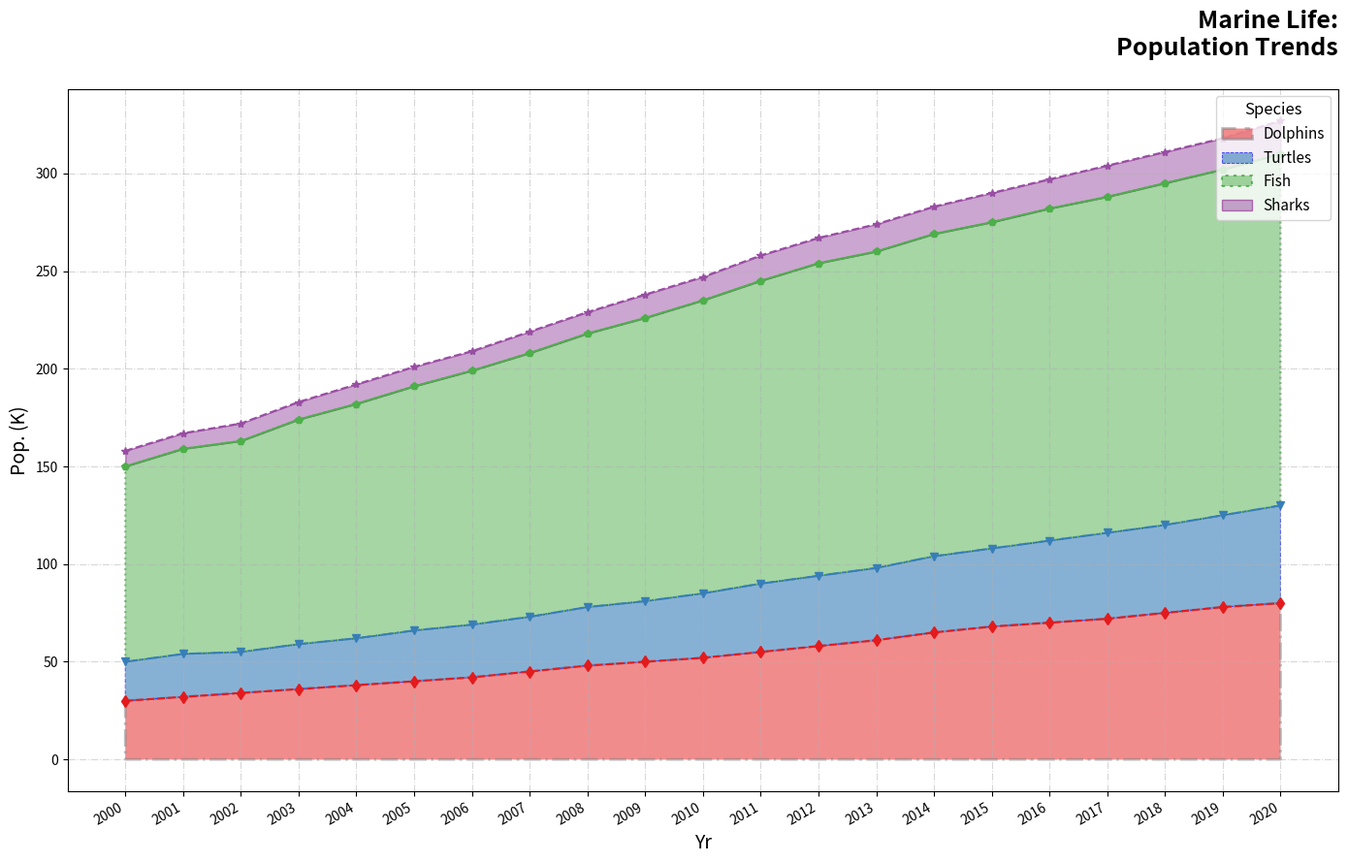

Python code for this plot:
import numpy as np
import matplotlib.pyplot as plt

years = np.arange(2000, 2021)
dolphin_population = [30, 32, 34, 36, 38, 40, 42, 45, 48, 50, 52, 55, 58, 61, 65, 68, 70, 72, 75, 78, 80]
sea_turtle_population = [20, 22, 21, 23, 24, 26, 27, 28, 30, 31, 33, 35, 36, 37, 39, 40, 42, 44, 45, 47, 50]
coral_reef_fish_population = [100, 105, 108, 115, 120, 125, 130, 135, 140, 145, 150, 155, 160, 162, 165, 167, 170, 172, 175, 177, 180]
shark_population = [8, 8, 9, 9, 10, 10, 10, 11, 11, 12, 12, 13, 13, 14, 14, 15, 15, 16, 16, 16, 17]

fig, ax = plt.subplots(figsize=(14, 9))
new_colors = ['#e41a1c', '#377eb8', '#4daf4a', '#984ea3']

ax.fill_between(years, 0, dolphin_population, color=new_colors[0], alpha=0.5, label='Dolphins', edgecolor='grey', linewidth=2, linestyle='-.')
ax.fill_between(years, dolphin_population, np.add(dolphin_population, sea_turtle_population), color=new_colors[1], alpha=0.6, label='Turtles', edgecolor='blue', linewidth=0.8, linestyle='--')
ax.fill_between(years, np.add(dolphin_population, sea_turtle_population), np.add.reduce([dolphin_population, sea_turtle_population, coral_reef_fish_population]), color=new_colors[2], alpha=0.5, label='Fish', edgecolor='green', linewidth=1.5, linestyle=':')
ax.fill_between(years, np.add.reduce([dolphin_population, sea_turtle_population, coral_reef_fish_population]), np.add.reduce([dolphin_population, sea_turtle_population, coral_reef_fish_population, shark_population]), color=new_colors[3], alpha=0.5, label='Sharks', edgecolor='purple', linewidth=1, linestyle='-')

ax.set_title("Marine Life:\nPopulation Trends", fontsize=18, fontweight='bold', loc='right', pad=25)
ax.set_xlabel("Yr", fontsize=14)
ax.set_ylabel("Pop. (K)", fontsize=14)

ax.plot(years, dolphin_population, marker='d', markersize=6, color=new_colors[0], linestyle='--')
ax.plot(years, np.add(dolphin_population, sea_turtle_population), marker='v', markersize=6, color=new_colors[1], linestyle='-.')
ax.plot(years, np.add.reduce([dolphin_population, sea_turtle_population, coral_reef_fish_population]), marker='p', markersize=6, color=new_colors[2], linestyle='-')
ax.plot(years, np.add.reduce([dolphin_population, sea_turtle_population, coral_reef_fish_population, shark_population]), marker='*', markersize=6, color=new_colors[3], linestyle='--')

plt.xticks(years, rotation=30, ha="right")

ax.legend(loc='upper right', title='Species', fontsize=11, title_fontsize='12')
plt.grid(axis='both', linestyle='-.', alpha=0.5)
plt.tight_layout()
plt.show()
